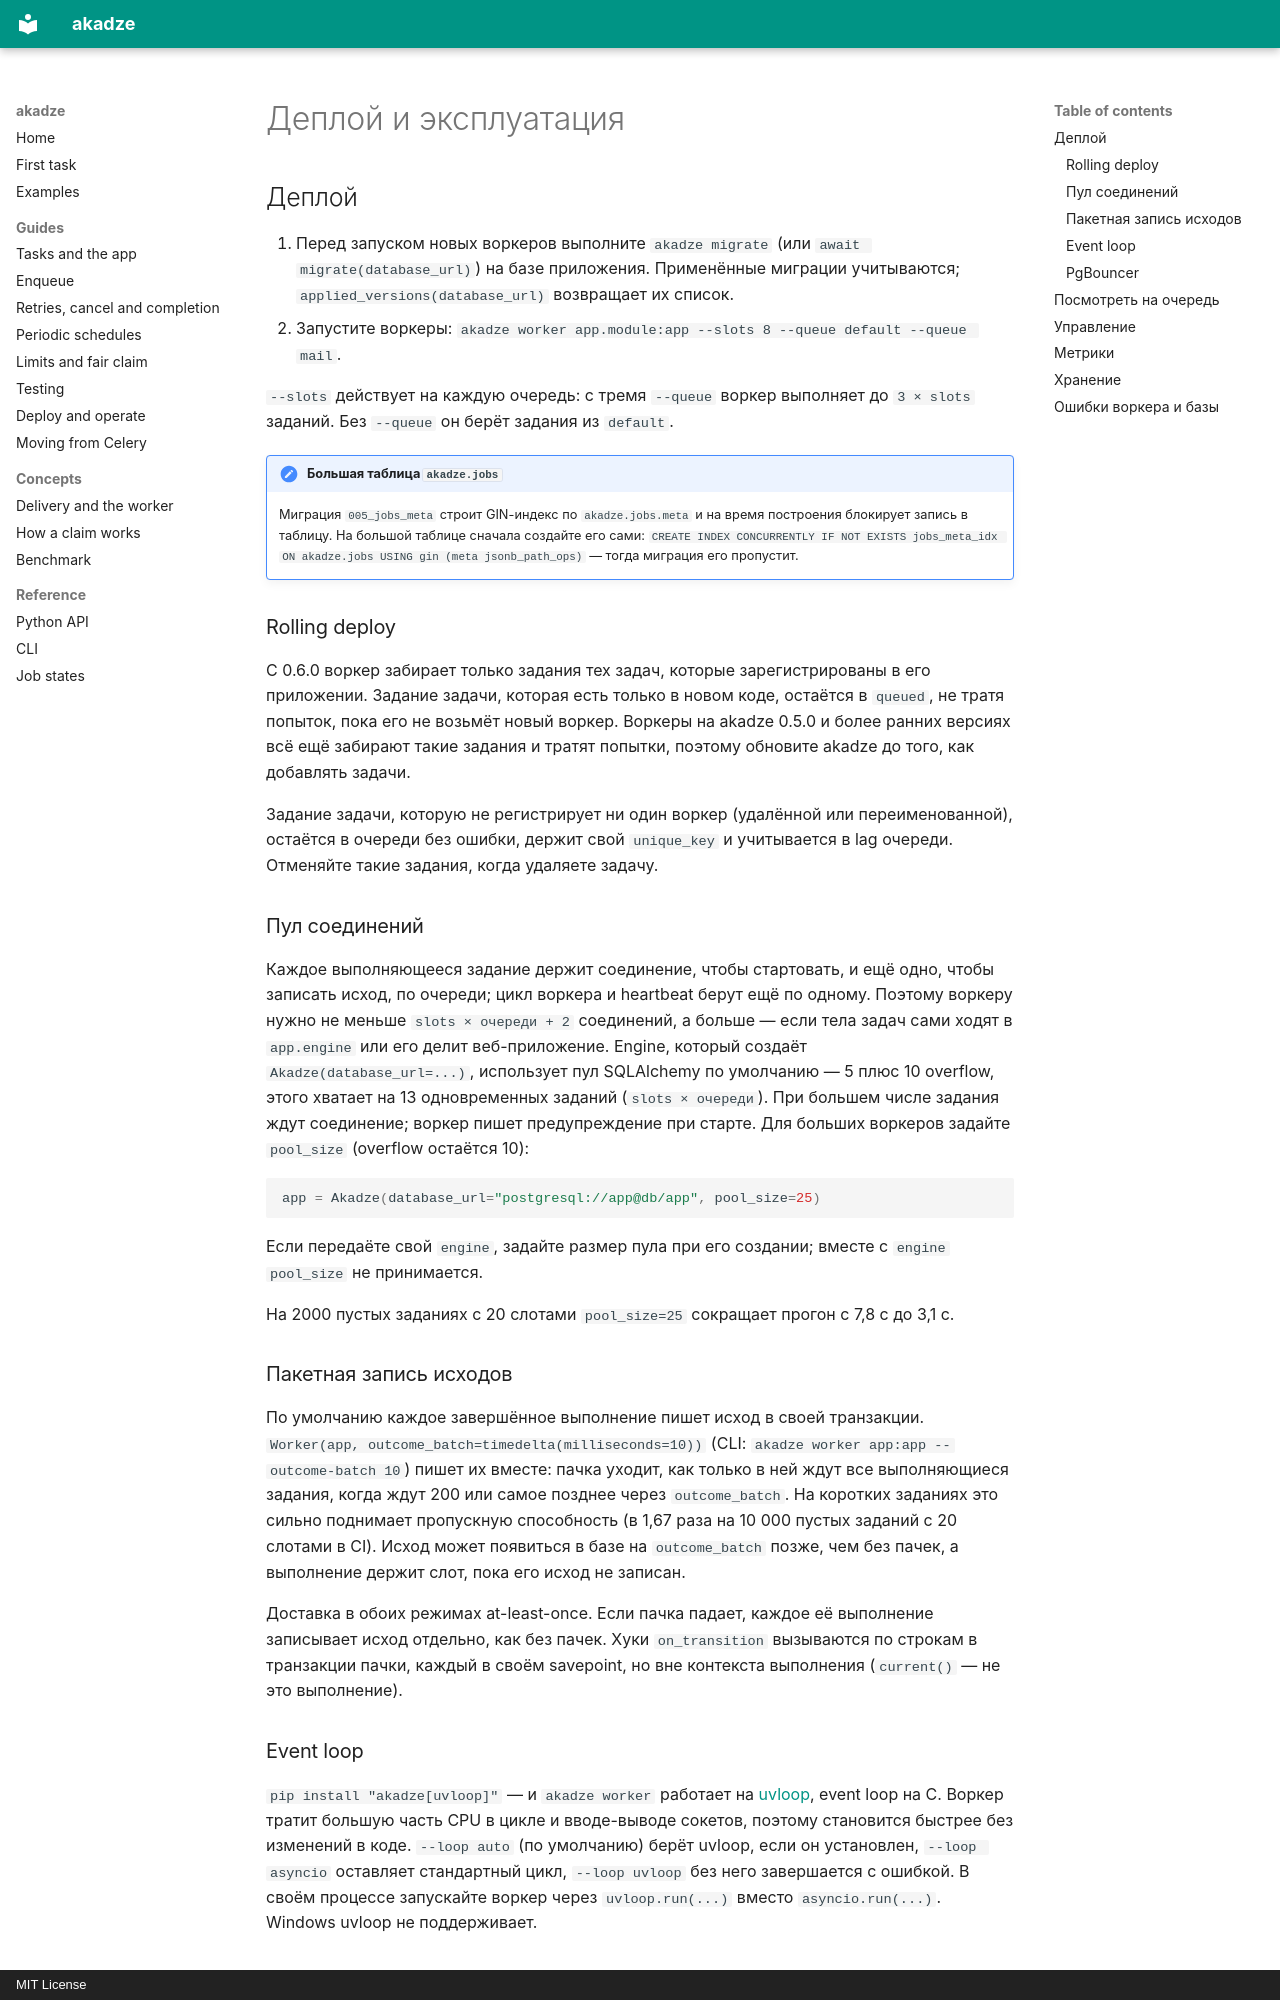

repository: g4st3r-d3v/akadze · page: guides/operations.ru/index.html · generator: mkdocs · copyright: MIT License

# Деплой и эксплуатация

## Деплой

1. Перед запуском новых воркеров выполните `akadze migrate` (или `await migrate(database_url)`) на базе приложения. Применённые миграции учитываются; `applied_versions(database_url)` возвращает их список.
2. Запустите воркеры: `akadze worker app.module:app --slots 8 --queue default --queue mail`.

`--slots` действует на каждую очередь: с тремя `--queue` воркер выполняет до `3 × slots` заданий. Без `--queue` он берёт задания из `default`.

!!! note "Большая таблица `akadze.jobs`"
    Миграция `005_jobs_meta` строит GIN-индекс по `akadze.jobs.meta` и на время построения блокирует запись в таблицу. На большой таблице сначала создайте его сами: `CREATE INDEX CONCURRENTLY IF NOT EXISTS jobs_meta_idx ON akadze.jobs USING gin (meta jsonb_path_ops)` — тогда миграция его пропустит.

### Rolling deploy

С 0.6.0 воркер забирает только задания тех задач, которые зарегистрированы в его приложении. Задание задачи, которая есть только в новом коде, остаётся в `queued`, не тратя попыток, пока его не возьмёт новый воркер. Воркеры на akadze 0.5.0 и более ранних версиях всё ещё забирают такие задания и тратят попытки, поэтому обновите akadze до того, как добавлять задачи.

Задание задачи, которую не регистрирует ни один воркер (удалённой или переименованной), остаётся в очереди без ошибки, держит свой `unique_key` и учитывается в lag очереди. Отменяйте такие задания, когда удаляете задачу.

### Пул соединений { #connection-pool }

Каждое выполняющееся задание держит соединение, чтобы стартовать, и ещё одно, чтобы записать исход, по очереди; цикл воркера и heartbeat берут ещё по одному. Поэтому воркеру нужно не меньше `slots × очереди + 2` соединений, а больше — если тела задач сами ходят в `app.engine` или его делит веб-приложение. Engine, который создаёт `Akadze(database_url=...)`, использует пул SQLAlchemy по умолчанию — 5 плюс 10 overflow, этого хватает на 13 одновременных заданий (`slots × очереди`). При большем числе задания ждут соединение; воркер пишет предупреждение при старте. Для больших воркеров задайте `pool_size` (overflow остаётся 10):

```python
app = Akadze(database_url="postgresql://app@db/app", pool_size=25)
```

Если передаёте свой `engine`, задайте размер пула при его создании; вместе с `engine` `pool_size` не принимается.

На 2000 пустых заданиях с 20 слотами `pool_size=25` сокращает прогон с 7,8 с до 3,1 с.

### Пакетная запись исходов { #batched-outcomes }

По умолчанию каждое завершённое выполнение пишет исход в своей транзакции. `Worker(app, outcome_batch=timedelta(milliseconds=10))` (CLI: `akadze worker app:app --outcome-batch 10`) пишет их вместе: пачка уходит, как только в ней ждут все выполняющиеся задания, когда ждут 200 или самое позднее через `outcome_batch`. На коротких заданиях это сильно поднимает пропускную способность (в 1,67 раза на 10 000 пустых заданий с 20 слотами в CI). Исход может появиться в базе на `outcome_batch` позже, чем без пачек, а выполнение держит слот, пока его исход не записан.

Доставка в обоих режимах at-least-once. Если пачка падает, каждое её выполнение записывает исход отдельно, как без пачек. Хуки `on_transition` вызываются по строкам в транзакции пачки, каждый в своём savepoint, но вне контекста выполнения (`current()` — не это выполнение).
